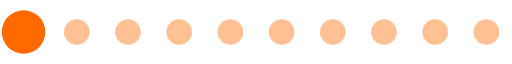
t = 0.00 s
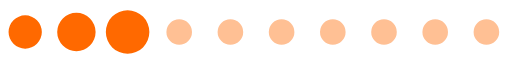
t = 0.15 s
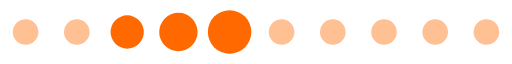
t = 0.30 s
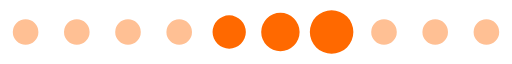
t = 0.46 s
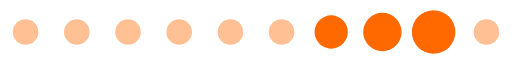
t = 0.61 s
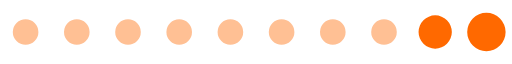
t = 0.76 s

The animated SVG that drew these frames (rendered in a browser with its animation timeline set to each time). Animation: 1 SMIL element (animateTransform=1); one cycle of 0.91 s, repeats indefinitely.

<?xml version="1.0" encoding="UTF-8" standalone="no"?><svg xmlns:svg="http://www.w3.org/2000/svg" xmlns="http://www.w3.org/2000/svg" xmlns:xlink="http://www.w3.org/1999/xlink" version="1.0" width="160px" height="20px" viewBox="0 0 128 16" xml:space="preserve"><rect x="0" y="0" width="100%" height="100%" fill="#FFFFFF" /><path fill="#FF6900" fill-opacity="0.41960784313725" d="M6.4,4.8A3.2,3.2,0,1,1,3.2,8,3.2,3.2,0,0,1,6.4,4.8Zm12.8,0A3.2,3.2,0,1,1,16,8,3.2,3.2,0,0,1,19.2,4.8ZM32,4.8A3.2,3.2,0,1,1,28.8,8,3.2,3.2,0,0,1,32,4.8Zm12.8,0A3.2,3.2,0,1,1,41.6,8,3.2,3.2,0,0,1,44.8,4.8Zm12.8,0A3.2,3.2,0,1,1,54.4,8,3.2,3.2,0,0,1,57.6,4.8Zm12.8,0A3.2,3.2,0,1,1,67.2,8,3.2,3.2,0,0,1,70.4,4.8Zm12.8,0A3.2,3.2,0,1,1,80,8,3.2,3.2,0,0,1,83.2,4.8ZM96,4.8A3.2,3.2,0,1,1,92.8,8,3.2,3.2,0,0,1,96,4.8Zm12.8,0A3.2,3.2,0,1,1,105.6,8,3.2,3.2,0,0,1,108.8,4.8Zm12.8,0A3.2,3.2,0,1,1,118.4,8,3.2,3.2,0,0,1,121.6,4.8Z"/><g><path fill="#ff6900" fill-opacity="1" d="M-42.7,3.84A4.16,4.16,0,0,1-38.54,8a4.16,4.16,0,0,1-4.16,4.16A4.16,4.16,0,0,1-46.86,8,4.16,4.16,0,0,1-42.7,3.84Zm12.8-.64A4.8,4.8,0,0,1-25.1,8a4.8,4.8,0,0,1-4.8,4.8A4.8,4.8,0,0,1-34.7,8,4.8,4.8,0,0,1-29.9,3.2Zm12.8-.64A5.44,5.44,0,0,1-11.66,8a5.44,5.44,0,0,1-5.44,5.44A5.44,5.44,0,0,1-22.54,8,5.44,5.44,0,0,1-17.1,2.56Z"/><animateTransform attributeName="transform" type="translate" values="23 0;36 0;49 0;62 0;74.5 0;87.5 0;100 0;113 0;125.5 0;138.5 0;151.5 0;164.5 0;178 0" calcMode="discrete" dur="910ms" repeatCount="indefinite"/></g></svg>
